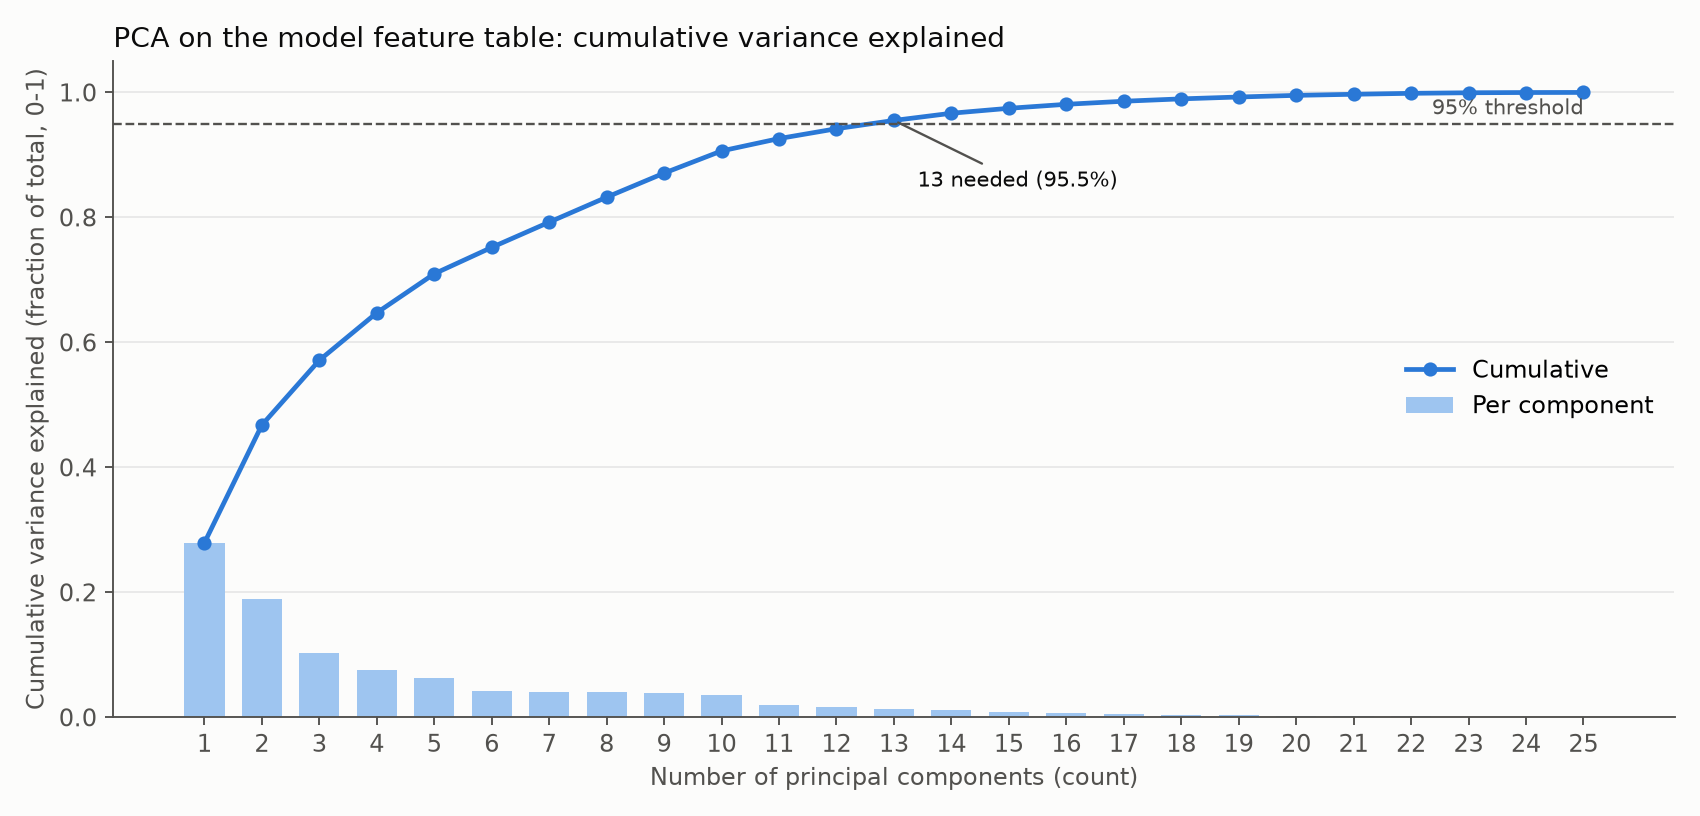

The file beside this chart, header and first rows:
component, explained_variance_ratio, cumulative_variance
1, 0.2791, 0.2791
2, 0.1886, 0.4677
3, 0.1037, 0.5714
4, 0.07596, 0.6473
5, 0.06243, 0.7098
6, 0.04223, 0.752
7, 0.04036, 0.7924
8, 0.03996, 0.8323
9, 0.03856, 0.8709
10, 0.03549, 0.9064
11, 0.01979, 0.9262
12, 0.01579, 0.9419
13, 0.01324, 0.9552
14, 0.01151, 0.9667
15, 0.00792, 0.9746
16, 0.006391, 0.981
17, 0.004912, 0.9859
18, 0.003804, 0.9897
19, 0.002962, 0.9927
20, 0.00263, 0.9953
21, 0.001745, 0.9971
22, 0.001522, 0.9986
23, 0.0009052, 0.9995
24, 0.0003784, 0.9999
25, 0.0001344, 1
